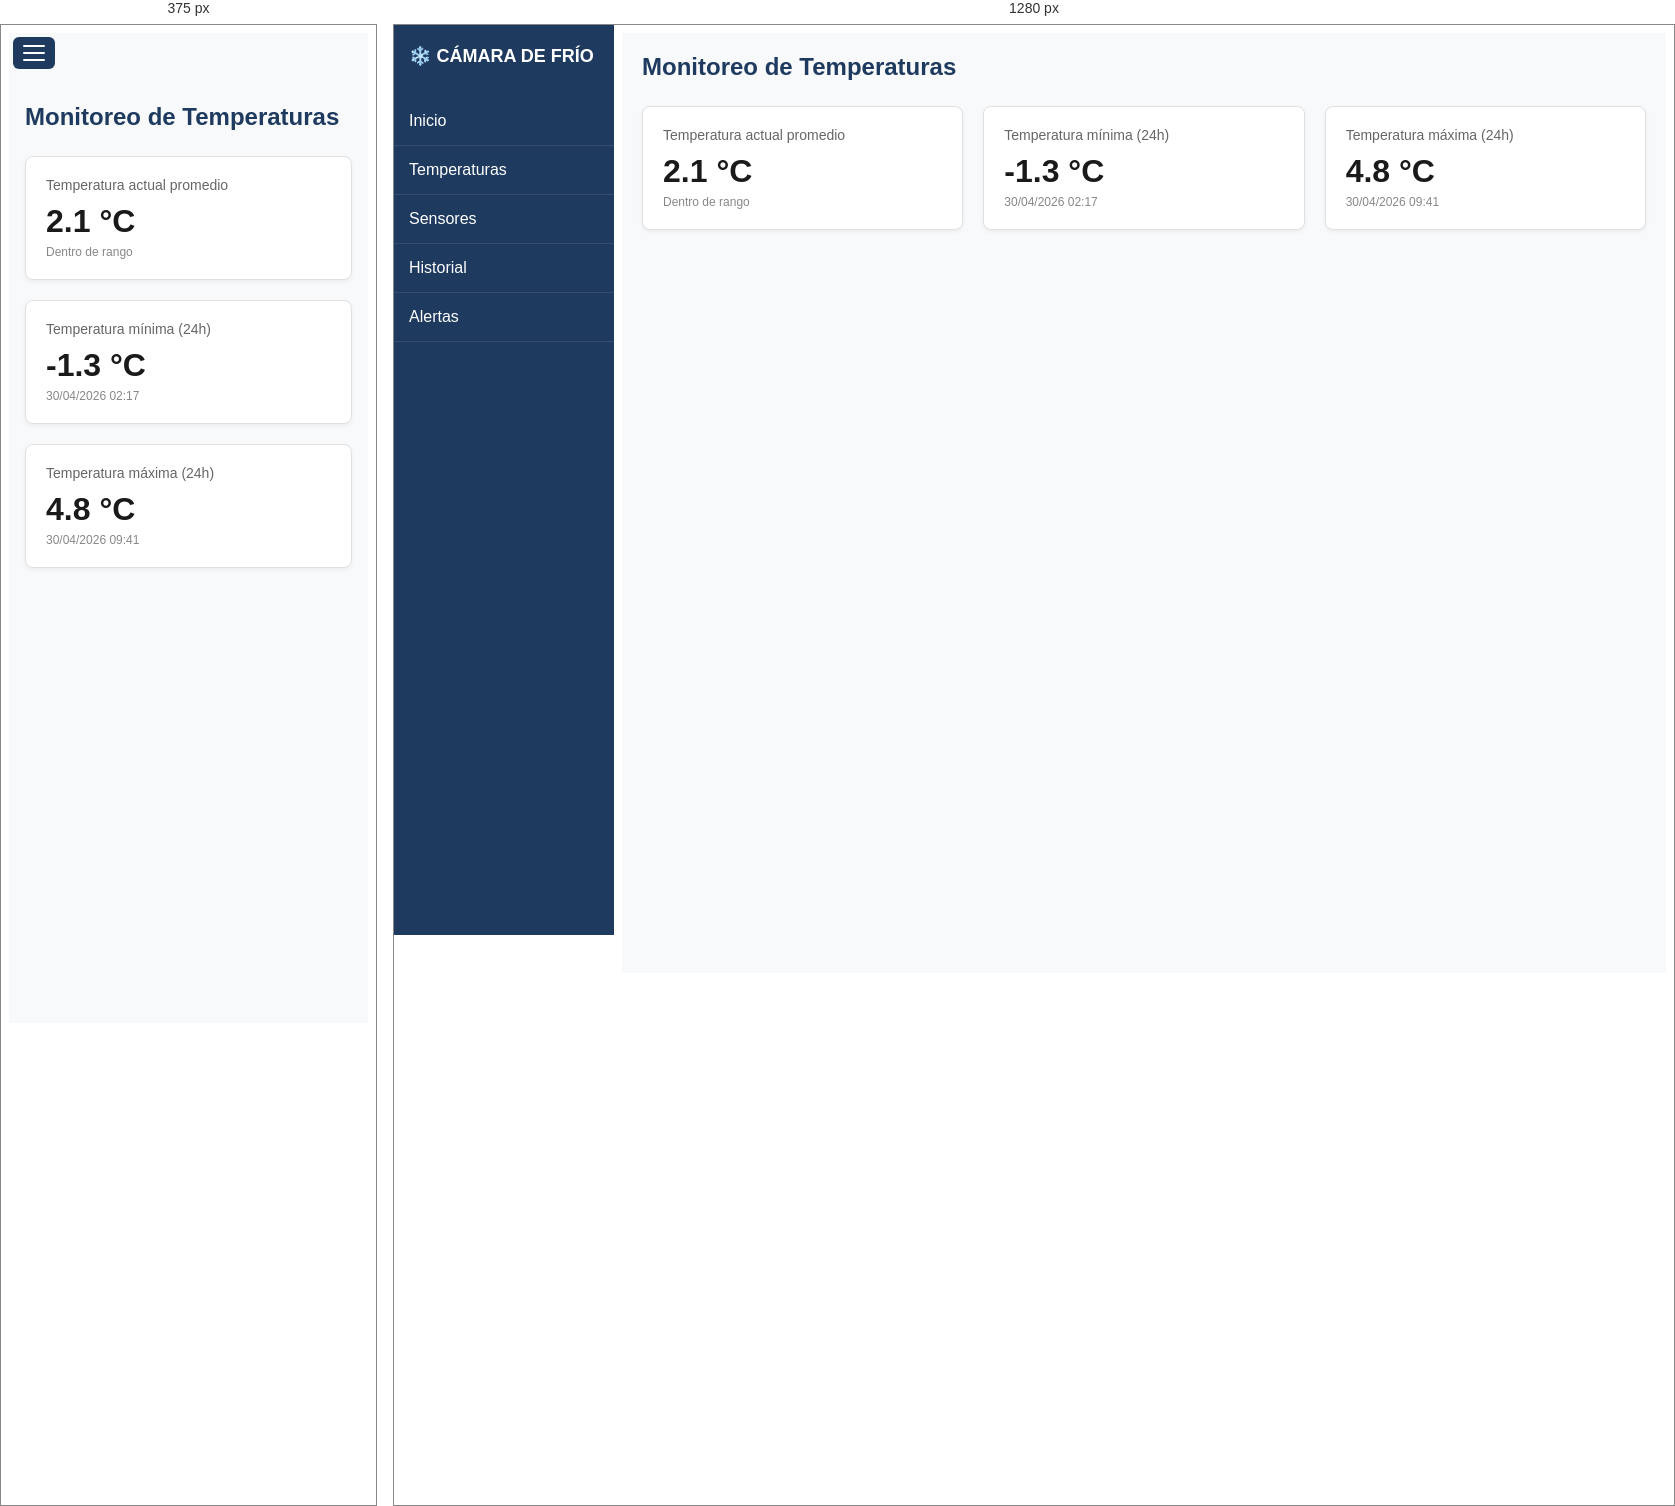
Rendered at 375 px and 1280 px, left to right.

<!-- file: Temperaturas.html -->
<!DOCTYPE html>
<html lang="es">
<head>
    <meta charset="UTF-8">
    <meta name="viewport" content="width=device-width, initial-scale=1.0">
    <title>Temperaturas</title>
    <link rel="preconnect" href="https://fonts.googleapis.com">
    <link rel="preconnect" href="https://fonts.gstatic.com" crossorigin>
    <link href="https://fonts.googleapis.com/css2?family=Poppins:wght@400;500;600;700&display=swap" rel="stylesheet">
    <link rel="stylesheet" href="General.css">
    <link rel="stylesheet" href="Temperaturas.css">
</head>
<body>
    <!-- Botón hamburger (solo visible en mobile) -->
    <button id="menu-toggle" aria-label="Abrir menú">
        <span></span><span></span><span></span>
    </button>
    <!-- Overlay para cerrar menú tocando afuera -->
    <div id="menu-overlay"></div>

    <span id="Menu">
        <h2>❄️ CÁMARA DE FRÍO</h2>

        <ul id="menu">
            <div class="opcion">
                <li><a href="Inicio.html">Inicio</a></li>
            </div>
            <div class="opcion">
                <li><a href="Temperaturas.html">Temperaturas</a></li>
            </div>
            <div class="opcion">
                <li><a href="Sensores.html">Sensores</a></li>
            </div>
            <div class="opcion">
                <li><a href="Historial.html">Historial</a></li>
            </div>
            <div class="opcion">
                <li><a href="Alertas.html">Alertas</a></li>
            </div>
        </ul>
    </span>


    <span class="seccion-principal">
    
        <div class="encabezado">
            <h1>Monitoreo de Temperaturas</h1>
        </div>

    
        <div class="tarjetas-container">
            <div class="tarjeta">
                <div class="tarjeta-titulo">Temperatura actual promedio</div>
                <div class="tarjeta-valor">2.1 °C</div>
                <div class="tarjeta-subtexto">Dentro de rango</div>
            </div>

            <div class="tarjeta">
                <div class="tarjeta-titulo">Temperatura mínima (24h)</div>
                <div class="tarjeta-valor">-1.3 °C</div>
                <div class="tarjeta-subtexto">30/04/2026 02:17</div>
            </div>

            <div class="tarjeta">
                <div class="tarjeta-titulo">Temperatura máxima (24h)</div>
                <div class="tarjeta-valor">4.8 °C</div>
                <div class="tarjeta-subtexto">30/04/2026 09:41</div>
            </div>
        </div>
    </span>


    <script>
        const toggle = document.getElementById("menu-toggle");
        const sideMenu = document.getElementById("Menu");
        const overlay = document.getElementById("menu-overlay");

        toggle.addEventListener("click", () => {
            sideMenu.classList.toggle("abierto");
            overlay.classList.toggle("visible");
        });
        overlay.addEventListener("click", () => {
            sideMenu.classList.remove("abierto");
            overlay.classList.remove("visible");
        });
        document.querySelectorAll("#menu a").forEach(a => {
            a.addEventListener("click", () => {
                sideMenu.classList.remove("abierto");
                overlay.classList.remove("visible");
            });
        });
    </script>
</body>
</html>

/* @media block from General.css */
@media (max-width: 768px) {
    #menu-toggle {
        display: flex;
    }

    #Menu {
        transform: translateX(-100%);
    }

    #Menu.abierto {
        transform: translateX(0);
    }
}

/* @media block from Temperaturas.css */
@media (max-width: 768px) {
    .seccion-principal {
        margin-left: 0;
        padding: 70px 16px 20px; /* espacio para el botón hamburger */
    }

    .tarjetas-container {
        flex-direction: column;
    }

    .tarjeta {
        flex: unset;
        width: 100%;
        box-sizing: border-box;
    }
}